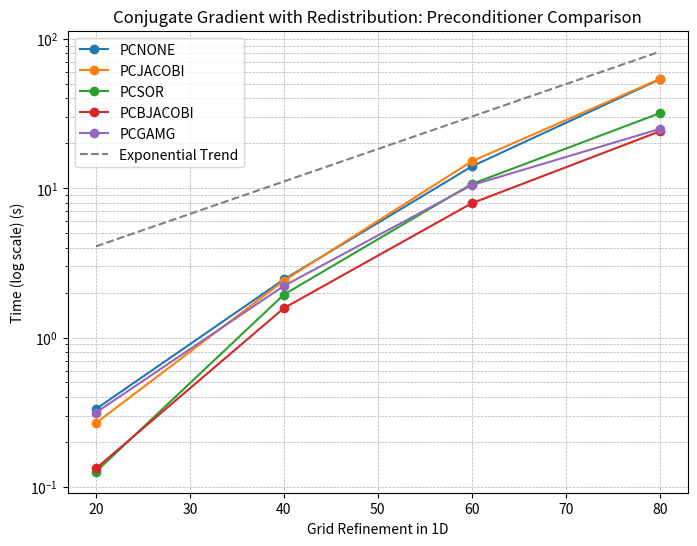
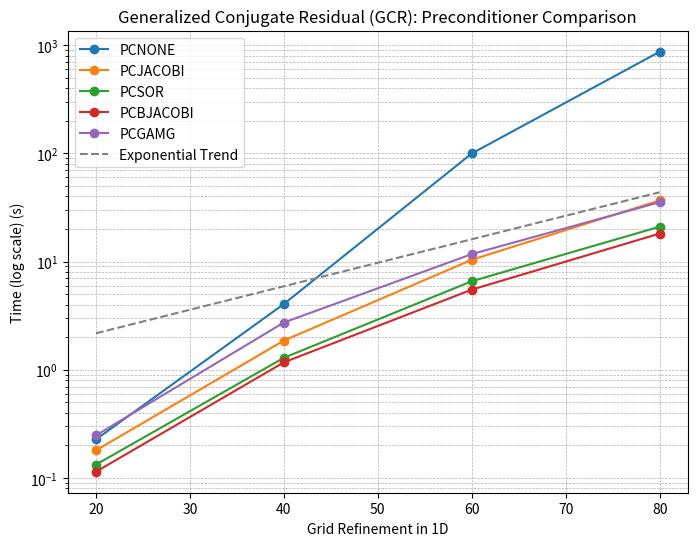
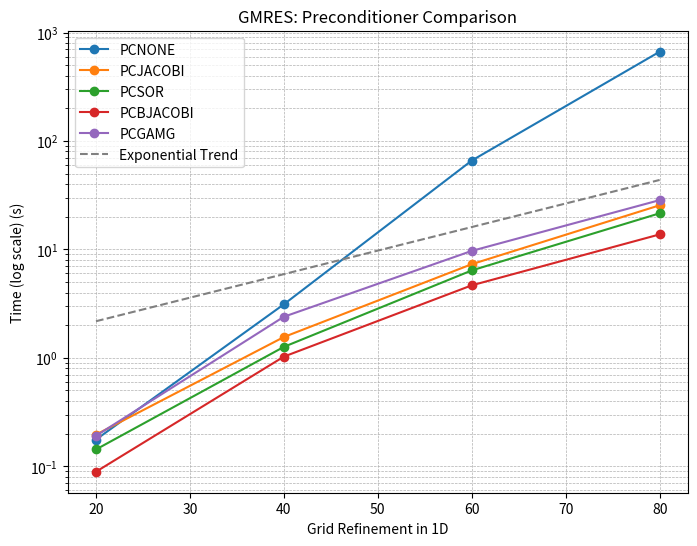
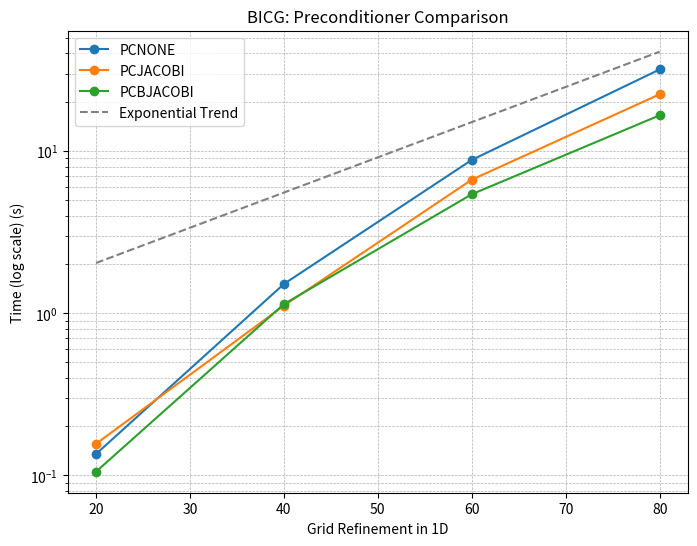
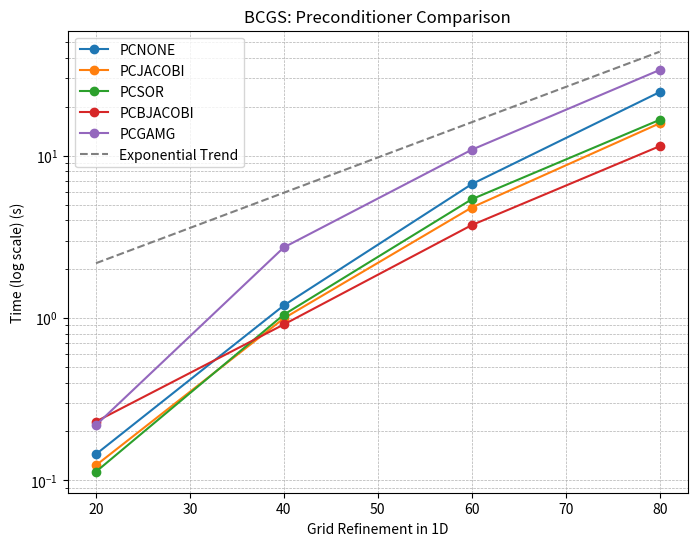
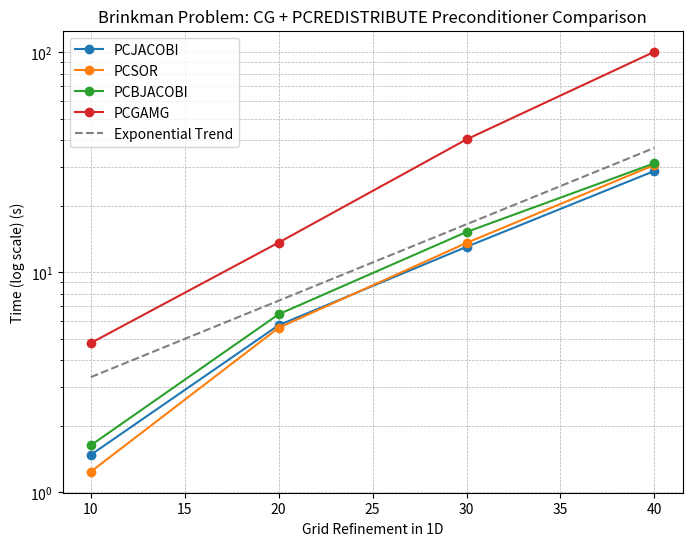
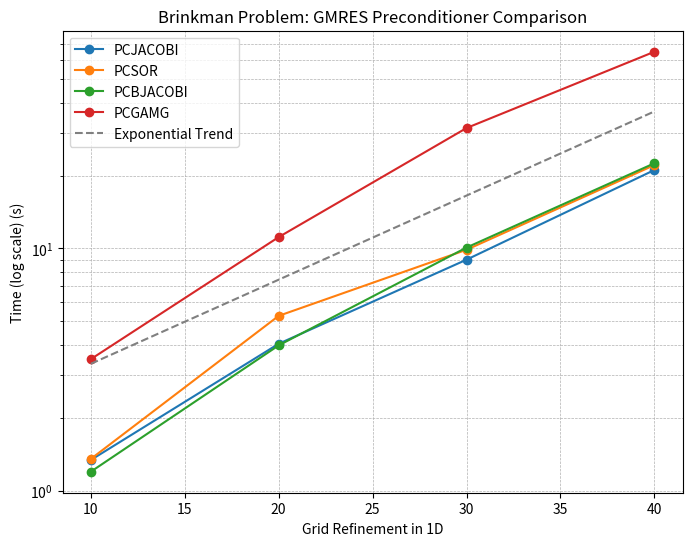
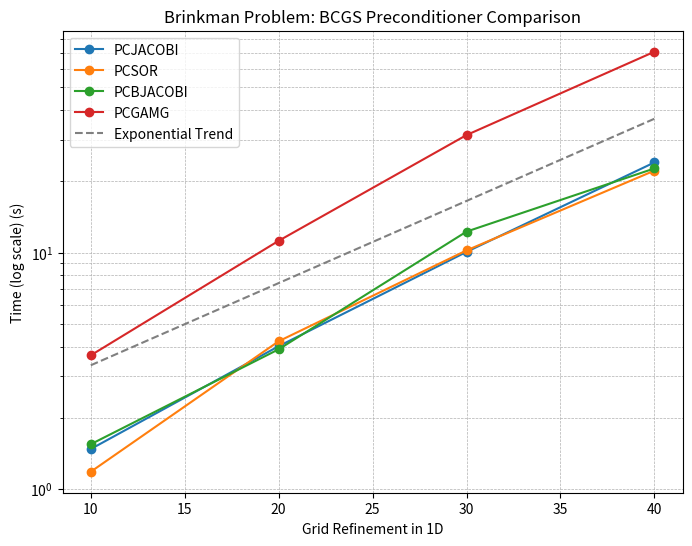
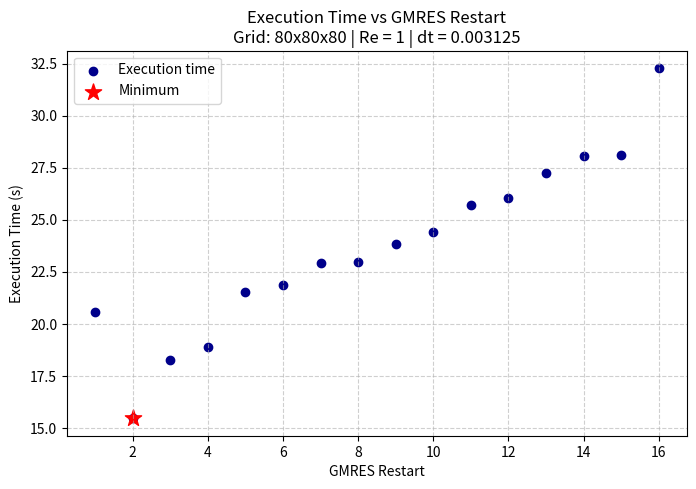
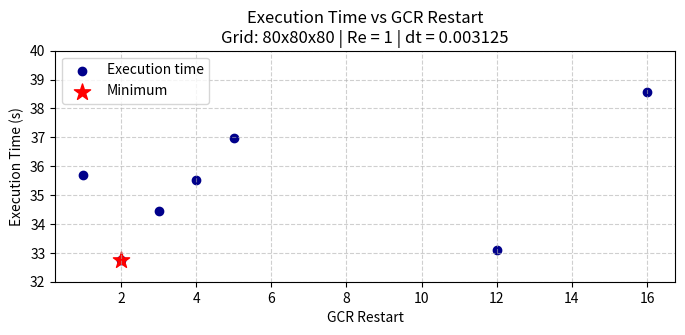
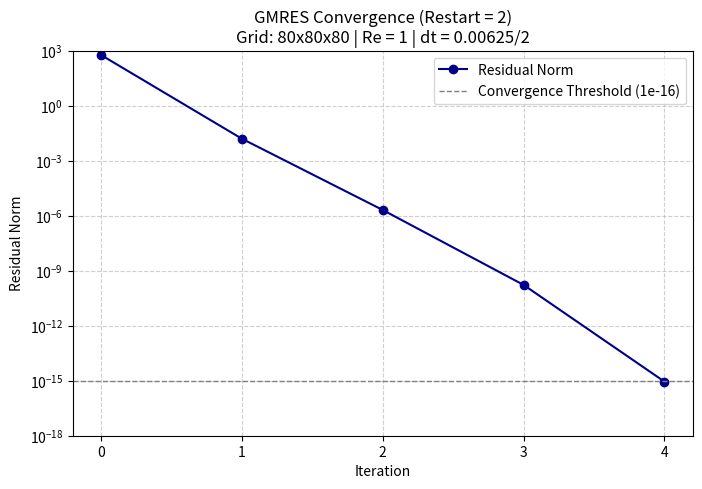
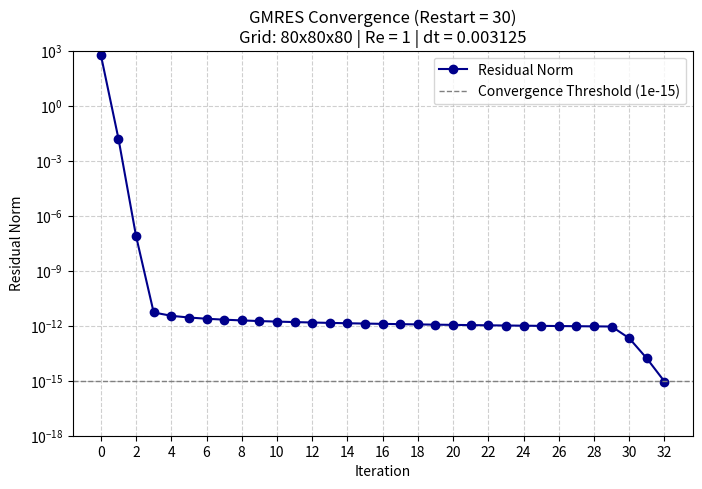
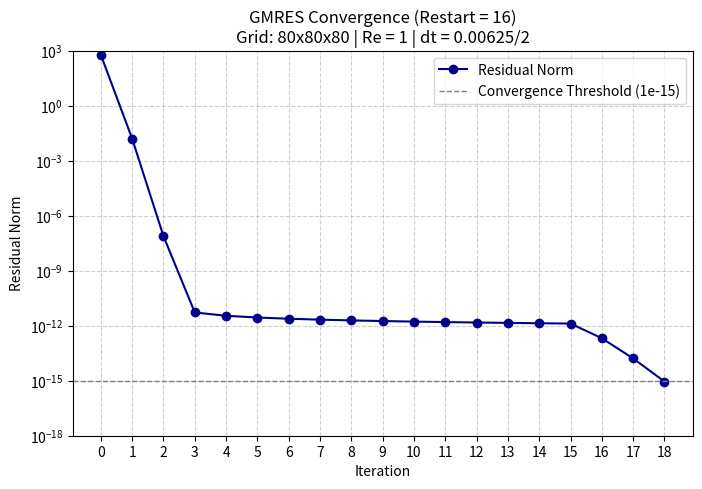
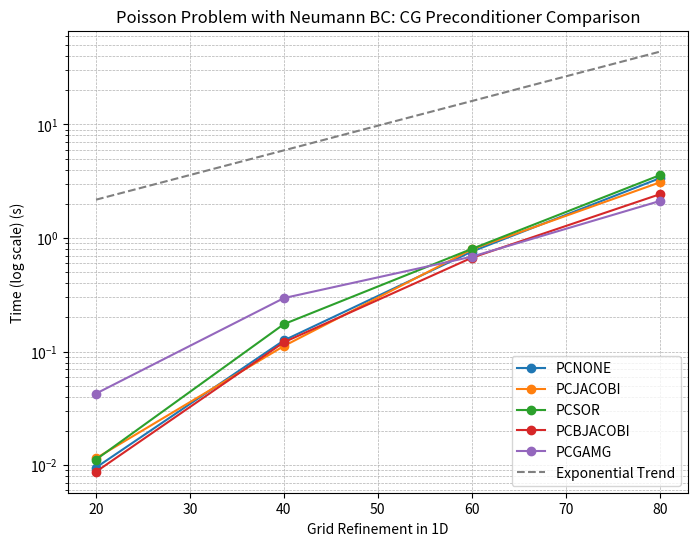
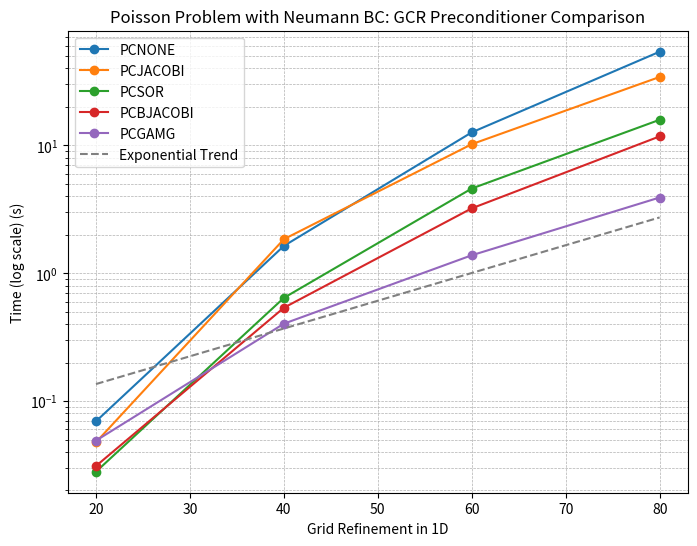
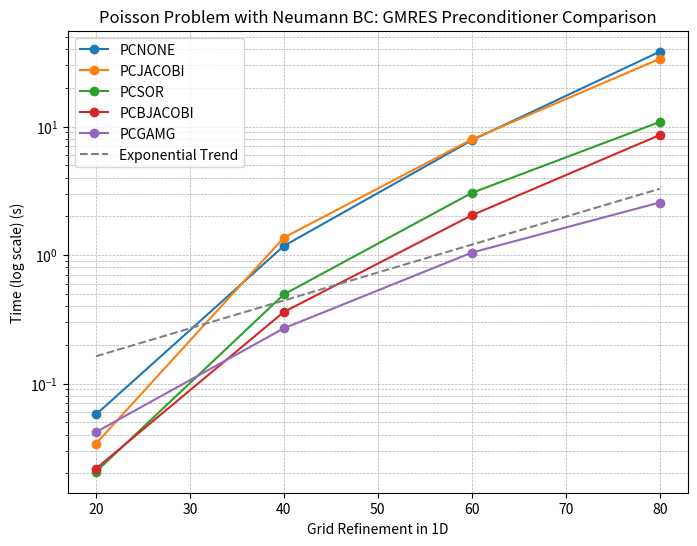

Here is the Python script that generated these plots, in order:
import matplotlib.pyplot as plt
import numpy as np

# Data
refinement = np.array([20, 40, 60, 80])
preconditioners = {
    "PCNONE": [0.332477, 2.44799, 13.9739, 53.4804],
    "PCJACOBI": [0.267876, 2.40306, 15.1179, 53.7296],
    "PCSOR": [0.126375, 1.93793, 10.659, 31.7055],
    "PCBJACOBI": [0.132929, 1.57326, 7.9232, 23.9726],
    "PCGAMG": [0.314693, 2.21645, 10.4728, 24.8928]
}

# Generate an exponential trend for reference
def exponential_trend(x, a, b):
    return a * np.exp(b * x)

# Fit an exponential function to an example dataset (e.g., PCNONE)
x_fit = np.linspace(20, 80, 100)
y_fit = exponential_trend(x_fit, 1.5, 0.05)  # Adjusted parameters to shift trend higher

# Plot
plt.figure(figsize=(8, 6))
for pc, times in preconditioners.items():
    plt.plot(refinement, times, marker='o', linestyle='-', label=pc)

# Add exponential trend line (dashed grey)
plt.plot(x_fit, y_fit, linestyle='dashed', color='grey', label='Exponential Trend')

# Set y-axis to logarithmic scale
plt.yscale("log")

# Labels and title
plt.xlabel("Grid Refinement in 1D")
plt.ylabel("Time (log scale) (s)")
plt.title("Conjugate Gradient with Redistribution: Preconditioner Comparison")
plt.legend()
plt.grid(True, which='both', linestyle='--', linewidth=0.5)

# Show the plot
plt.show()



import matplotlib.pyplot as plt
import numpy as np

# Data
refinement = np.array([20, 40, 60, 80])
preconditioners = {
    "PCNONE": [0.227174, 4.0519, 99.6755, 868.682],
    "PCJACOBI": [0.179972, 1.86044, 10.3824, 36.6693],
    "PCSOR": [0.132924, 1.29004, 6.578, 20.9839],
    "PCBJACOBI": [0.114236, 1.17069, 5.49892, 18.1345],
    "PCGAMG": [0.247552, 2.73283, 11.7137, 35.328]
}

# Generate an exponential trend for reference
def exponential_trend(x, a, b):
    return a * np.exp(b * x)

# Fit an exponential function to an example dataset (e.g., PCNONE)
x_fit = np.linspace(20, 80, 100)
y_fit = exponential_trend(x_fit, 0.8, 0.05)  # Adjusted parameters to shift trend higher

# Plot
plt.figure(figsize=(8, 6))
for pc, times in preconditioners.items():
    plt.plot(refinement, times, marker='o', linestyle='-', label=pc)

# Add exponential trend line (dashed grey)
plt.plot(x_fit, y_fit, linestyle='dashed', color='grey', label='Exponential Trend')

# Set y-axis to logarithmic scale
plt.yscale("log")

# Labels and title
plt.xlabel("Grid Refinement in 1D")
plt.ylabel("Time (log scale) (s)")
plt.title("Generalized Conjugate Residual (GCR): Preconditioner Comparison")
plt.legend()
plt.grid(True, which='both', linestyle='--', linewidth=0.5)

# Show the plot
plt.show()


import matplotlib.pyplot as plt
import numpy as np

# Data
refinement = np.array([20, 40, 60, 80])
preconditioners = {
    "PCNONE": [0.176212, 3.11422, 65.9333, 665.233],
    "PCJACOBI": [0.19571, 1.55489, 7.30217, 25.5052],
    "PCSOR": [0.142799, 1.26154, 6.39631, 21.5151],
    "PCBJACOBI": [0.0890037, 1.02547, 4.66063, 13.7416],
    "PCGAMG": [0.190891, 2.39112, 9.68145, 28.4591]
}

# Generate an exponential trend for reference
def exponential_trend(x, a, b):
    return a * np.exp(b * x)

# Fit an exponential function to an example dataset (e.g., PCNONE)
x_fit = np.linspace(20, 80, 100)
y_fit = exponential_trend(x_fit, 0.8, 0.05)  # Adjusted parameters to shift trend higher

# Plot
plt.figure(figsize=(8, 6))
for pc, times in preconditioners.items():
    plt.plot(refinement, times, marker='o', linestyle='-', label=pc)

# Add exponential trend line (dashed grey)
plt.plot(x_fit, y_fit, linestyle='dashed', color='grey', label='Exponential Trend')

# Set y-axis to logarithmic scale
plt.yscale("log")

# Labels and title
plt.xlabel("Grid Refinement in 1D")
plt.ylabel("Time (log scale) (s)")
plt.title("GMRES: Preconditioner Comparison")
plt.legend()
plt.grid(True, which='both', linestyle='--', linewidth=0.5)

# Show the plot
plt.show()


import matplotlib.pyplot as plt
import numpy as np

# Data
refinement = np.array([20, 40, 60, 80])
preconditioners = {
    "PCNONE": [0.135244, 1.51241, 8.80681, 31.8216],
    "PCJACOBI": [0.156314, 1.11186, 6.65183, 22.3733],
    "PCSOR": [None, None, None, None],  # Data not available
    "PCBJACOBI": [0.105206, 1.13616, 5.40954, 16.5972],
    "PCGAMG": [None, None, None, None]  # Data not available
}

# Generate an exponential trend for reference
def exponential_trend(x, a, b):
    return a * np.exp(b * x)

# Fit an exponential function to an example dataset (e.g., PCNONE)
x_fit = np.linspace(20, 80, 100)
y_fit = exponential_trend(x_fit, 0.75, 0.05)  # Adjusted parameters to shift trend higher

# Plot
plt.figure(figsize=(8, 6))
for pc, times in preconditioners.items():
    valid_indices = [i for i, t in enumerate(times) if t is not None]
    valid_refinement = refinement[valid_indices]
    valid_times = [times[i] for i in valid_indices]
    
    if valid_times:
        plt.plot(valid_refinement, valid_times, marker='o', linestyle='-', label=pc)

# Add exponential trend line (dashed grey)
plt.plot(x_fit, y_fit, linestyle='dashed', color='grey', label='Exponential Trend')

# Set y-axis to logarithmic scale
plt.yscale("log")

# Labels and title
plt.xlabel("Grid Refinement in 1D")
plt.ylabel("Time (log scale) (s)")
plt.title("BICG: Preconditioner Comparison")
plt.legend()
plt.grid(True, which='both', linestyle='--', linewidth=0.5)

# Show the plot
plt.show()


import matplotlib.pyplot as plt
import numpy as np

# Data
refinement = np.array([20, 40, 60, 80])
preconditioners = {
    "PCNONE": [0.144843, 1.19547, 6.67606, 24.6315],
    "PCJACOBI": [0.123721, 0.995108, 4.7923, 15.8132],
    "PCSOR": [0.112915, 1.0484, 5.38637, 16.6143],
    "PCBJACOBI": [0.230198, 0.912388, 3.73319, 11.4321],
    "PCGAMG": [0.218773, 2.72246, 10.8761, 33.7052]
}

# Generate an exponential trend for reference
def exponential_trend(x, a, b):
    return a * np.exp(b * x)

# Fit an exponential function to an example dataset (e.g., PCNONE)
x_fit = np.linspace(20, 80, 100)
y_fit = exponential_trend(x_fit, 0.8, 0.05)  # Adjusted parameters to shift trend higher

# Plot
plt.figure(figsize=(8, 6))
for pc, times in preconditioners.items():
    plt.plot(refinement, times, marker='o', linestyle='-', label=pc)

# Add exponential trend line (dashed grey)
plt.plot(x_fit, y_fit, linestyle='dashed', color='grey', label='Exponential Trend')

# Set y-axis to logarithmic scale
plt.yscale("log")

# Labels and title
plt.xlabel("Grid Refinement in 1D")
plt.ylabel("Time (log scale) (s)")
plt.title("BCGS: Preconditioner Comparison")
plt.legend()
plt.grid(True, which='both', linestyle='--', linewidth=0.5)

# Show the plot
plt.show()



import matplotlib.pyplot as plt
import numpy as np

# Data
refinement = np.array([10, 20, 30, 40])
preconditioners = {
    "PCNONE": [None, None, None, None],  # Data not available
    "PCJACOBI": [1.47957, 5.74987, 13.0572, 28.8916],
    "PCSOR": [1.239845, 5.59461, 13.6058, 30.7598],
    "PCBJACOBI": [1.63521, 6.44716, 15.254, 31.3049],
    "PCGAMG": [4.77043, 13.6561, 40.2123, 100.656]
}

# Generate an exponential trend for reference
def exponential_trend(x, a, b):
    return a * np.exp(b * x)

# Fit an exponential function to an example dataset (e.g., PCJACOBI)
x_fit = np.linspace(10, 40, 100)
y_fit = exponential_trend(x_fit, 1.5, 0.08)  # Adjusted parameters to shift trend higher

# Plot
plt.figure(figsize=(8, 6))
for pc, times in preconditioners.items():
    valid_indices = [i for i, t in enumerate(times) if t is not None]
    valid_refinement = refinement[valid_indices]
    valid_times = [times[i] for i in valid_indices]
    
    if valid_times:
        plt.plot(valid_refinement, valid_times, marker='o', linestyle='-', label=pc)

# Add exponential trend line (dashed grey)
plt.plot(x_fit, y_fit, linestyle='dashed', color='grey', label='Exponential Trend')

# Set y-axis to logarithmic scale
plt.yscale("log")

# Labels and title
plt.xlabel("Grid Refinement in 1D")
plt.ylabel("Time (log scale) (s)")
plt.title("Brinkman Problem: CG + PCREDISTRIBUTE Preconditioner Comparison")
plt.legend()
plt.grid(True, which='both', linestyle='--', linewidth=0.5)

# Show the plot
plt.show()




import matplotlib.pyplot as plt
import numpy as np

# Data
refinement = np.array([10, 20, 30, 40])
preconditioners = {
    "PCNONE": [None, None, None, None],  # Data not available
    "PCJACOBI": [1.33754, 4.03961, 8.98759, 21.0821],
    "PCSOR": [1.35116, 5.26769, 9.87576, 22.0919],
    "PCBJACOBI": [1.19669, 3.97819, 10.086, 22.4796],
    "PCGAMG": [3.48914, 11.1395, 31.427, 64.9171]
}

# Generate an exponential trend for reference
def exponential_trend(x, a, b):
    return a * np.exp(b * x)

# Fit an exponential function to an example dataset (e.g., PCJACOBI)
x_fit = np.linspace(10, 40, 100)
y_fit = exponential_trend(x_fit, 1.5, 0.08)  # Adjusted parameters to shift trend higher

# Plot
plt.figure(figsize=(8, 6))
for pc, times in preconditioners.items():
    valid_indices = [i for i, t in enumerate(times) if t is not None]
    valid_refinement = refinement[valid_indices]
    valid_times = [times[i] for i in valid_indices]
    
    if valid_times:
        plt.plot(valid_refinement, valid_times, marker='o', linestyle='-', label=pc)

# Add exponential trend line (dashed grey)
plt.plot(x_fit, y_fit, linestyle='dashed', color='grey', label='Exponential Trend')

# Set y-axis to logarithmic scale
plt.yscale("log")

# Labels and title
plt.xlabel("Grid Refinement in 1D")
plt.ylabel("Time (log scale) (s)")
plt.title("Brinkman Problem: GMRES Preconditioner Comparison")
plt.legend()
plt.grid(True, which='both', linestyle='--', linewidth=0.5)

# Show the plot
plt.show()


import matplotlib.pyplot as plt
import numpy as np

# Data
refinement = np.array([10, 20, 30, 40])
preconditioners = {
    "PCNONE": [None, None, None, None],  # Data not available
    "PCJACOBI": [1.477, 4.01904, 10.068, 24.0503],
    "PCSOR": [1.18421, 4.21739, 10.2151, 22.2074],
    "PCBJACOBI": [1.54788, 3.90051, 12.265, 22.6837],
    "PCGAMG": [3.67826, 11.2152, 31.3963, 70.6587]
}

# Generate an exponential trend for reference
def exponential_trend(x, a, b):
    return a * np.exp(b * x)

# Fit an exponential function to an example dataset (e.g., PCJACOBI)
x_fit = np.linspace(10, 40, 100)
y_fit = exponential_trend(x_fit, 1.5, 0.08)  # Adjusted parameters to shift trend higher

# Plot
plt.figure(figsize=(8, 6))
for pc, times in preconditioners.items():
    valid_indices = [i for i, t in enumerate(times) if t is not None]
    valid_refinement = refinement[valid_indices]
    valid_times = [times[i] for i in valid_indices]
    
    if valid_times:
        plt.plot(valid_refinement, valid_times, marker='o', linestyle='-', label=pc)

# Add exponential trend line (dashed grey)
plt.plot(x_fit, y_fit, linestyle='dashed', color='grey', label='Exponential Trend')

# Set y-axis to logarithmic scale
plt.yscale("log")

# Labels and title
plt.xlabel("Grid Refinement in 1D")
plt.ylabel("Time (log scale) (s)")
plt.title("Brinkman Problem: BCGS Preconditioner Comparison")
plt.legend()
plt.grid(True, which='both', linestyle='--', linewidth=0.5)

# Show the plot
plt.show()


import matplotlib.pyplot as plt

# Data
gmres_restart = list(range(1, 17))
execution_time = [
    20.5585, 15.4652, 18.2616, 18.8784, 21.5399, 21.8769, 22.904, 22.9758, 
    23.8138, 24.4245, 25.6887, 26.0362, 27.2622, 28.0533, 28.0885, 32.2786
]

# Find the lowest point
min_index = execution_time.index(min(execution_time))  # Find the index of the minimum value
min_x = gmres_restart[min_index]
min_y = execution_time[min_index]

# Create scatter plot
plt.figure(figsize=(8, 5))
plt.scatter(gmres_restart, execution_time, color='darkblue', marker='o', label="Execution time")
plt.scatter(min_x, min_y, color='red', marker='*', s=150, label="Minimum")  # Highlight the minimum

# Customize plot
plt.xlabel("GMRES Restart")
plt.ylabel("Execution Time (s)")
plt.title("Execution Time vs GMRES Restart\nGrid: 80x80x80 | Re = 1 | dt = 0.003125")
plt.grid(True, linestyle="--", alpha=0.6)
plt.legend()

# Show the plot
plt.show()





import matplotlib.pyplot as plt

# Data for GCR
gmres_restart = [1, 2, 3, 4, 5, 12, 16]  # Only indices with available data
execution_time = [35.6983, 32.7669, 34.4488, 35.5195, 36.9629, 33.0919, 38.5801]  # Excluding missing values

# Find the lowest point
min_index = execution_time.index(min(execution_time))  # Find the index of the minimum value
min_x = gmres_restart[min_index]
min_y = execution_time[min_index]

# Create scatter plot
plt.figure(figsize=(8, 3))  # Reduce height to flatten the graph
plt.scatter(gmres_restart, execution_time, color='darkblue', marker='o', label="Execution time")
plt.scatter(min_x, min_y, color='red', marker='*', s=150, label="Minimum")  # Highlight the minimum

# Customize plot
plt.xlabel("GCR Restart")
plt.ylabel("Execution Time (s)")
plt.title("Execution Time vs GCR Restart\nGrid: 80x80x80 | Re = 1 | dt = 0.003125")
plt.ylim(32, 40)  # Squash the Y-axis range to make differences more apparent
plt.grid(True, linestyle="--", alpha=0.6)
plt.legend()

# Show the plot
plt.show()



import matplotlib.pyplot as plt
import numpy as np

# Data for GMRES restart = 2
iterations = [0, 1, 2, 3, 4]
residual_norms = [592.78, 0.015984, 2.06359e-06, 1.6843e-10, 8.90911e-16]

# Create the plot
plt.figure(figsize=(8, 5))
plt.plot(iterations, residual_norms, marker='o', linestyle='-', color='darkblue', label="Residual Norm")

# Add horizontal dashed line at y = 1e-16, setting a lower limit for visibility
plt.axhline(y=1e-15, color='gray', linestyle='--', linewidth=1, label="Convergence Threshold (1e-16)")

# Log scale for better visualization of small values
plt.yscale("log")

# Adjust y-axis limits to ensure the gray line is visible
plt.ylim(1e-18, 1e3)  # Set a lower and upper bound for better visualization

# Force integer ticks on x-axis
plt.xticks(iterations, [str(i) for i in iterations])  

# Customize plot
plt.xlabel("Iteration")
plt.ylabel("Residual Norm")
plt.title("GMRES Convergence (Restart = 2)\nGrid: 80x80x80 | Re = 1 | dt = 0.00625/2")
plt.grid(True, which="both", linestyle="--", alpha=0.6)
plt.legend()

# Show the plot
plt.show()



import matplotlib.pyplot as plt

# New data for GMRES convergence
iterations = list(range(33))  # Iterations from 0 to 32
residual_norms = [
    592.78, 0.015984, 7.69145e-08, 5.29339e-12, 3.47642e-12, 2.80423e-12, 
    2.40494e-12, 2.13987e-12, 1.94656e-12, 1.79768e-12, 1.67845e-12, 1.58018e-12,
    1.49736e-12, 1.42634e-12, 1.36455e-12, 1.31015e-12, 1.26178e-12, 1.2184e-12, 
    1.1792e-12, 1.14356e-12, 1.11097e-12, 1.08102e-12, 1.05336e-12, 1.02772e-12, 
    1.00387e-12, 9.81607e-13, 9.60761e-13, 9.4119e-13, 9.22767e-13, 9.05386e-13,
    2.06934e-13, 1.63784e-14, 9.06557e-16
]

# Create the plot
plt.figure(figsize=(8, 5))
plt.plot(iterations, residual_norms, marker='o', linestyle='-', color='darkblue', label="Residual Norm")

# Add horizontal dashed line at y = 1e-15
plt.axhline(y=1e-15, color='gray', linestyle='--', linewidth=1, label="Convergence Threshold (1e-15)")

# Log scale for better visualization of small values
plt.yscale("log")

# Adjust y-axis limits to ensure the gray line is visible
plt.ylim(1e-18, 1e3)  # Set a lower and upper bound for better visualization

# Force integer ticks on x-axis
plt.xticks(iterations[::2], [str(i) for i in iterations[::2]])  # Show every 2 iterations

# Customize plot
plt.xlabel("Iteration")
plt.ylabel("Residual Norm")
plt.title("GMRES Convergence (Restart = 30)\nGrid: 80x80x80 | Re = 1 | dt = 0.003125")
plt.grid(True, which="both", linestyle="--", alpha=0.6)
plt.legend()

# Show the plot
plt.show()


# Updated data for GMRES convergence
iterations = list(range(19))  # Iterations from 0 to 18
residual_norms = [
    592.78, 0.015984, 7.69145e-08, 5.29339e-12, 3.47642e-12, 2.80423e-12, 
    2.40494e-12, 2.13987e-12, 1.94656e-12, 1.79768e-12, 1.67845e-12, 1.58018e-12,
    1.49736e-12, 1.42634e-12, 1.36455e-12, 1.31015e-12, 2.06934e-13, 1.63784e-14, 9.06557e-16
]

# Create the plot
plt.figure(figsize=(8, 5))
plt.plot(iterations, residual_norms, marker='o', linestyle='-', color='darkblue', label="Residual Norm")

# Add horizontal dashed line at y = 1e-15
plt.axhline(y=1e-15, color='gray', linestyle='--', linewidth=1, label="Convergence Threshold (1e-15)")

# Log scale for better visualization of small values
plt.yscale("log")

# Adjust y-axis limits to ensure the gray line is visible
plt.ylim(1e-18, 1e3)  # Set a lower and upper bound for better visualization

# Force integer ticks on x-axis
plt.xticks(iterations, [str(i) for i in iterations])  # Show all iterations

# Customize plot
plt.xlabel("Iteration")
plt.ylabel("Residual Norm")
plt.title("GMRES Convergence (Restart = 16)\nGrid: 80x80x80 | Re = 1 | dt = 0.00625/2")
plt.grid(True, which="both", linestyle="--", alpha=0.6)
plt.legend()

# Show the plot
plt.show()


import matplotlib.pyplot as plt
import numpy as np

# Data
refinement = np.array([20, 40, 60, 80])
preconditioners = {
    "PCNONE": [0.00952074, 0.1254, 0.75913, 3.35583],
    "PCJACOBI": [0.0114983, 0.1119, 0.79411, 3.08488],
    "PCSOR": [0.0112031, 0.174374, 0.80146, 3.56759],
    "PCBJACOBI": [0.00874422, 0.120762, 0.669964, 2.42368],
    "PCGAMG": [0.0426482, 0.295705, 0.68457, 2.11408]
}

# Generate an exponential trend for reference
def exponential_trend(x, a, b):
    return a * np.exp(b * x)

# Fit an exponential function to an example dataset (e.g., PCJACOBI)
x_fit = np.linspace(20, 80, 100)
y_fit = exponential_trend(x_fit, 0.8, 0.05)  # Adjusted parameters to fit Poisson problem

# Plot
plt.figure(figsize=(8, 6))
for pc, times in preconditioners.items():
    plt.plot(refinement, times, marker='o', linestyle='-', label=pc)

# Add exponential trend line (dashed grey)
plt.plot(x_fit, y_fit, linestyle='dashed', color='grey', label='Exponential Trend')

# Set y-axis to logarithmic scale
plt.yscale("log")

# Labels and title
plt.xlabel("Grid Refinement in 1D")
plt.ylabel("Time (log scale) (s)")
plt.title("Poisson Problem with Neumann BC: CG Preconditioner Comparison")
plt.legend()
plt.grid(True, which='both', linestyle='--', linewidth=0.5)

# Show the plot
plt.show()


import matplotlib.pyplot as plt
import numpy as np

# Data
refinement = np.array([20, 40, 60, 80])
preconditioners = {
    "PCNONE": [0.0694637, 1.63482, 12.6324, 53.9693],
    "PCJACOBI": [0.0476637, 1.84456, 10.2086, 34.2479],
    "PCSOR": [0.0280278, 0.641435, 4.59662, 15.8419],
    "PCBJACOBI": [0.0310766, 0.536973, 3.21645, 11.7506],
    "PCGAMG": [0.0490627, 0.402917, 1.38138, 3.90897]
}

# Generate an exponential trend for reference
def exponential_trend(x, a, b):
    return a * np.exp(b * x)

# Fit an exponential function to an example dataset (e.g., PCJACOBI)
x_fit = np.linspace(20, 80, 100)
y_fit = exponential_trend(x_fit, 0.05, 0.05)  # Adjusted parameters to fit Poisson problem

# Plot
plt.figure(figsize=(8, 6))
for pc, times in preconditioners.items():
    plt.plot(refinement, times, marker='o', linestyle='-', label=pc)

# Add exponential trend line (dashed grey)
plt.plot(x_fit, y_fit, linestyle='dashed', color='grey', label='Exponential Trend')

# Set y-axis to logarithmic scale
plt.yscale("log")

# Labels and title
plt.xlabel("Grid Refinement in 1D")
plt.ylabel("Time (log scale) (s)")
plt.title("Poisson Problem with Neumann BC: GCR Preconditioner Comparison")
plt.legend()
plt.grid(True, which='both', linestyle='--', linewidth=0.5)

# Show the plot
plt.show()

import matplotlib.pyplot as plt
import numpy as np

# Data
refinement = np.array([20, 40, 60, 80])
preconditioners = {
    "PCNONE": [0.0574455, 1.17746, 7.81934, 38.1962],
    "PCJACOBI": [0.0341056, 1.3657, 7.93391, 33.5828],
    "PCSOR": [0.0206065, 0.494012, 3.04434, 10.8445],
    "PCBJACOBI": [0.0217704, 0.360888, 2.03839, 8.57791],
    "PCGAMG": [0.0419329, 0.269205, 1.04455, 2.56293]
}

# Generate an exponential trend for reference
def exponential_trend(x, a, b):
    return a * np.exp(b * x)

# Fit an exponential function to an example dataset (e.g., PCJACOBI)
x_fit = np.linspace(20, 80, 100)
y_fit = exponential_trend(x_fit, 0.06, 0.05)  # Adjusted parameters to fit Poisson problem

# Plot
plt.figure(figsize=(8, 6))
for pc, times in preconditioners.items():
    plt.plot(refinement, times, marker='o', linestyle='-', label=pc)

# Add exponential trend line (dashed grey)
plt.plot(x_fit, y_fit, linestyle='dashed', color='grey', label='Exponential Trend')

# Set y-axis to logarithmic scale
plt.yscale("log")

# Labels and title
plt.xlabel("Grid Refinement in 1D")
plt.ylabel("Time (log scale) (s)")
plt.title("Poisson Problem with Neumann BC: GMRES Preconditioner Comparison")
plt.legend()
plt.grid(True, which='both', linestyle='--', linewidth=0.5)

# Show the plot
plt.show()
